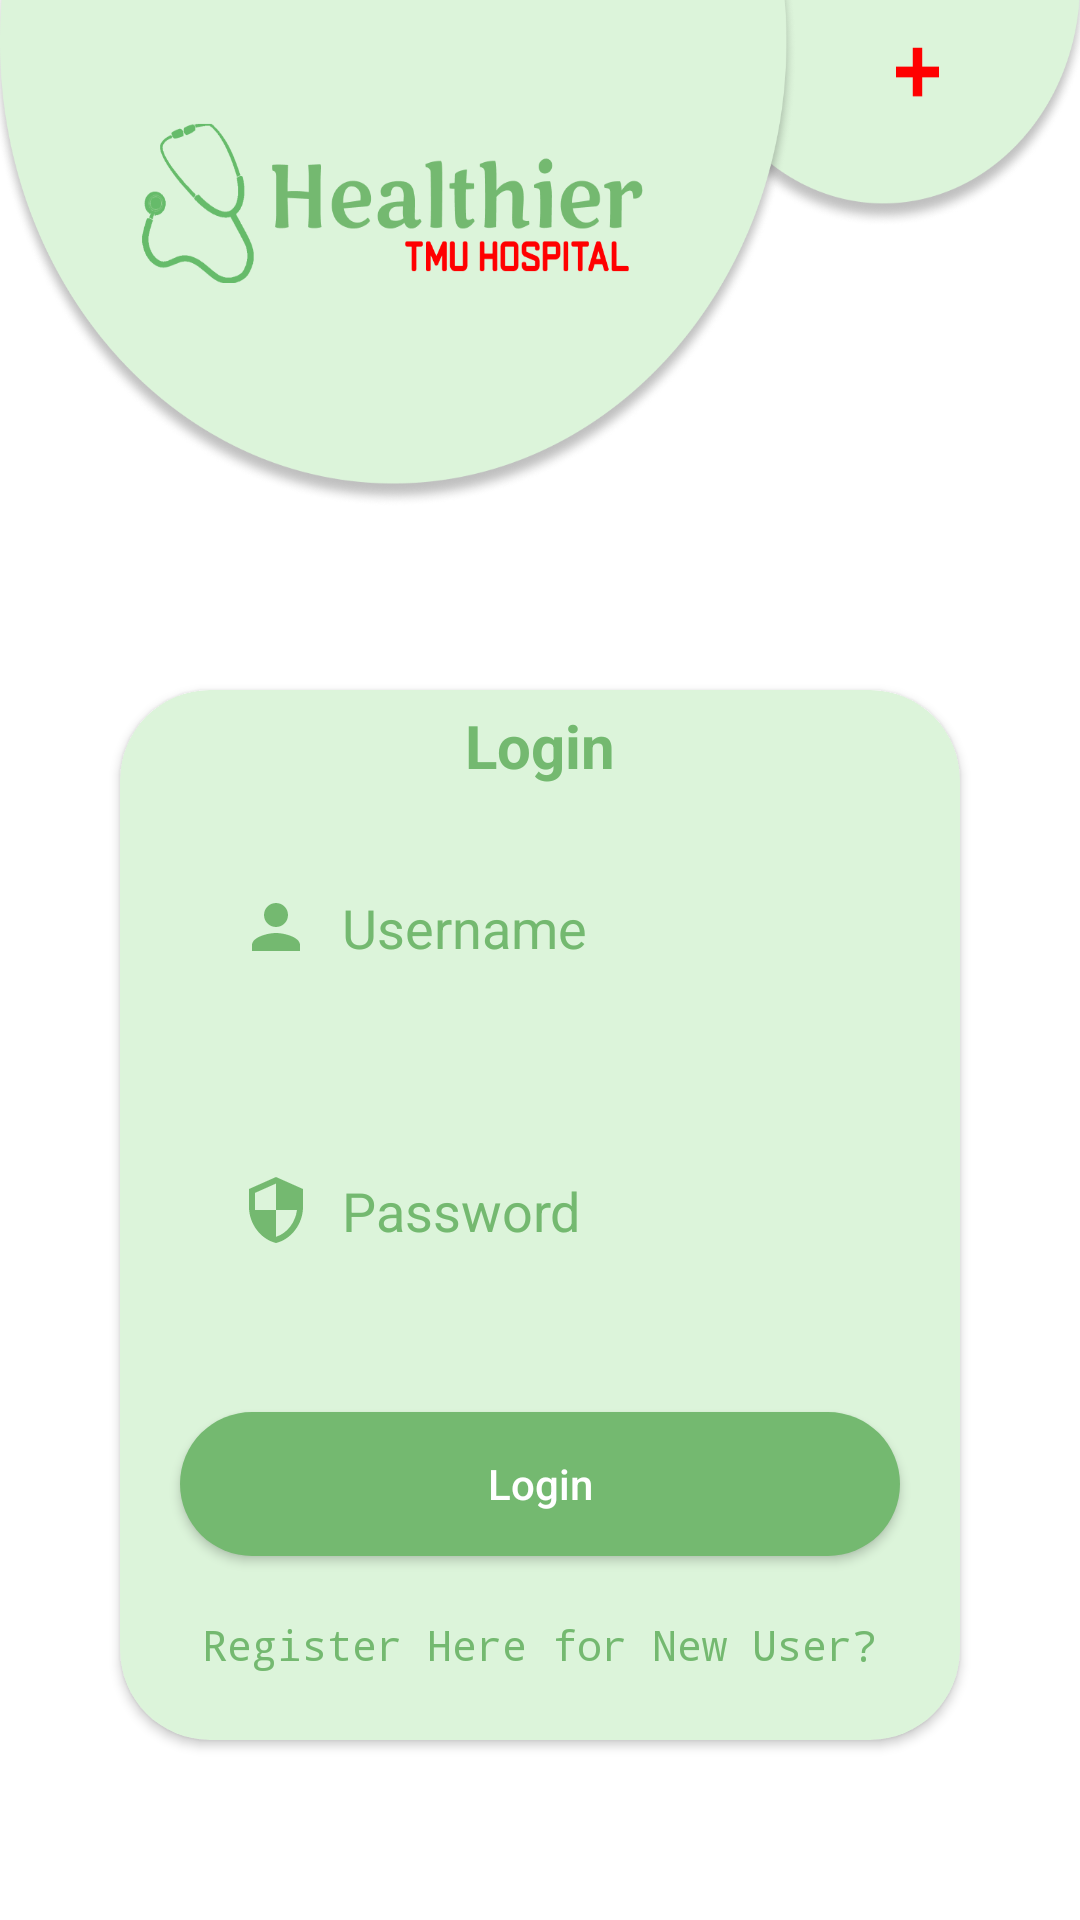

Write the Android layout XML for this screen, with the resource values it uses.
<!-- AndroidManifest.xml: activity theme Theme.AppCompat.Light.NoActionBar -->
<!-- res/layout/activity_login.xml -->
<?xml version="1.0" encoding="utf-8"?>
<RelativeLayout xmlns:android="http://schemas.android.com/apk/res/android"
    xmlns:app="http://schemas.android.com/apk/res-auto"
    xmlns:tools="http://schemas.android.com/tools"
    android:layout_width="match_parent"
    android:layout_height="match_parent"
    android:background="@color/white"
    tools:context=".LoginActivity">

    <LinearLayout
        android:id="@+id/appnamer"
        android:layout_width="wrap_content"
        android:layout_height="wrap_content"
        android:layout_centerHorizontal="true"
        android:orientation="vertical">

        <ImageView
            android:id="@+id/textView"
            android:layout_width="match_parent"
            android:layout_height="170dp"
            android:layout_centerHorizontal="true"
            android:background="@drawable/tmuhos"
            android:textStyle="bold" />

    </LinearLayout>

    <androidx.cardview.widget.CardView
        android:id="@+id/cardvie"
        android:layout_width="match_parent"
        android:layout_height="350dp"
        android:layout_below="@+id/appnamer"
        android:layout_alignParentEnd="true"
        android:layout_centerHorizontal="true"
        android:layout_marginStart="40dp"
        android:layout_marginTop="60dp"
        android:layout_marginEnd="40dp"
        app:cardBackgroundColor="#DCF4DA"
        app:cardCornerRadius="30dp">

        <LinearLayout
            android:layout_width="match_parent"
            android:layout_height="wrap_content"
            android:orientation="vertical">

            <TextView
                android:id="@+id/textView2"
                android:layout_width="wrap_content"
                android:layout_height="wrap_content"
                android:layout_gravity="center"
                android:layout_marginTop="5dp"
                android:autoSizeMaxTextSize="25sp"
                android:hint="Login"
                android:textAlignment="center"
                android:textColorHint="#74B970"
                android:textSize="20sp"
                android:textStyle="bold" />

            <EditText
                android:id="@+id/editTextLoginUsername"
                android:layout_width="match_parent"
                android:layout_height="wrap_content"
                android:layout_below="@id/textView2"
                android:layout_centerHorizontal="true"
                android:layout_margin="20dp"
                android:background="@drawable/edt_bg"
                android:drawableStart="@drawable/ic_baseline_person_24"
                android:drawablePadding="10dp"
                android:ems="10"
                android:hint="Username"
                android:importantForAutofill="no"
                android:inputType="textPersonName"
                android:paddingStart="20dp"
                android:paddingTop="15dp"
                android:paddingEnd="20dp"
                android:paddingBottom="15dp"
                android:singleLine="true"
                android:textColorHint="#74B970" />

            <EditText
                android:id="@+id/editTextLoginPassword"
                android:layout_width="match_parent"
                android:layout_height="wrap_content"
                android:layout_below="@id/editTextLoginUsername"
                android:layout_centerHorizontal="true"
                android:layout_margin="20dp"
                android:background="@drawable/edt_bg"
                android:drawableStart="@drawable/ic_baseline_security_24"
                android:drawablePadding="10dp"
                android:ems="10"
                android:hint="Password"
                android:importantForAutofill="no"
                android:inputType="textPassword"
                android:paddingStart="20dp"
                android:paddingTop="15dp"
                android:paddingEnd="20dp"
                android:paddingBottom="15dp"
                android:textColorHint="#74B970" />

            <Button
                android:id="@+id/buttonLogin"
                android:layout_width="match_parent"
                android:layout_height="wrap_content"
                android:layout_below="@id/editTextLoginPassword"
                android:layout_centerHorizontal="true"
                android:layout_margin="20dp"
                android:background="@drawable/login"
                android:padding="5dp"
                android:text="Login"
                android:textAllCaps="false"
                android:textColor="@color/white"
                tools:ignore="HardcodedText" />

            <TextView
                android:id="@+id/textViewNewUser"
                android:layout_width="wrap_content"
                android:layout_height="wrap_content"
                android:layout_below="@id/buttonLogin"
                android:layout_centerHorizontal="true"
                android:layout_gravity="center"
                android:fontFamily="monospace"
                android:text="Register Here for New User?"
                android:textColor="#74B970" />
        </LinearLayout>
    </androidx.cardview.widget.CardView>


    <LinearLayout
        android:id="@+id/appnamer8"
        android:layout_width="100dp"
        android:layout_height="70dp"
        android:layout_below="@+id/cardvie"
        android:layout_alignParentEnd="true"
        android:layout_alignParentBottom="true"
        android:layout_marginTop="90dp"
        android:layout_marginRight="42dp"
        android:orientation="horizontal">

        <TextView
            android:id="@+id/bottom54"
            android:layout_width="match_parent"
            android:layout_height="match_parent"
            android:scaleType="fitXY"
            android:text="By - Mohd Asif"
            android:textStyle="bold" />

    </LinearLayout>


</RelativeLayout>
<!-- resources referenced by this layout -->
<resources>
  <color name="white">#ffffff</color>
  <!-- drawable ic_baseline_person_24 (drawable) -->
  <vector android:height="24dp" android:tint="#74B970"
      android:viewportHeight="24" android:viewportWidth="24"
      android:width="24dp" xmlns:android="http://schemas.android.com/apk/res/android">
      <path android:fillColor="@android:color/white" android:pathData="M12,12c2.21,0 4,-1.79 4,-4s-1.79,-4 -4,-4 -4,1.79 -4,4 1.79,4 4,4zM12,14c-2.67,0 -8,1.34 -8,4v2h16v-2c0,-2.66 -5.33,-4 -8,-4z"/>
  </vector>
  <!-- drawable ic_baseline_security_24 (drawable) -->
  <vector android:height="24dp" android:tint="#74B970"
      android:viewportHeight="24" android:viewportWidth="24"
      android:width="24dp" xmlns:android="http://schemas.android.com/apk/res/android">
      <path android:fillColor="@android:color/white" android:pathData="M12,1L3,5v6c0,5.55 3.84,10.74 9,12 5.16,-1.26 9,-6.45 9,-12L21,5l-9,-4zM12,11.99h7c-0.53,4.12 -3.28,7.79 -7,8.94L12,12L5,12L5,6.3l7,-3.11v8.8z"/>
  </vector>
  <!-- drawable login (drawable) -->
  <?xml version="1.0" encoding="utf-8"?>
  <shape xmlns:android="http://schemas.android.com/apk/res/android">
      <corners android:radius="40dp"/>
      <solid android:color="#74B970"/>
  </shape>
  <!-- drawable tmuhos: png bitmap (drawable, 139075 bytes) -->
</resources>
